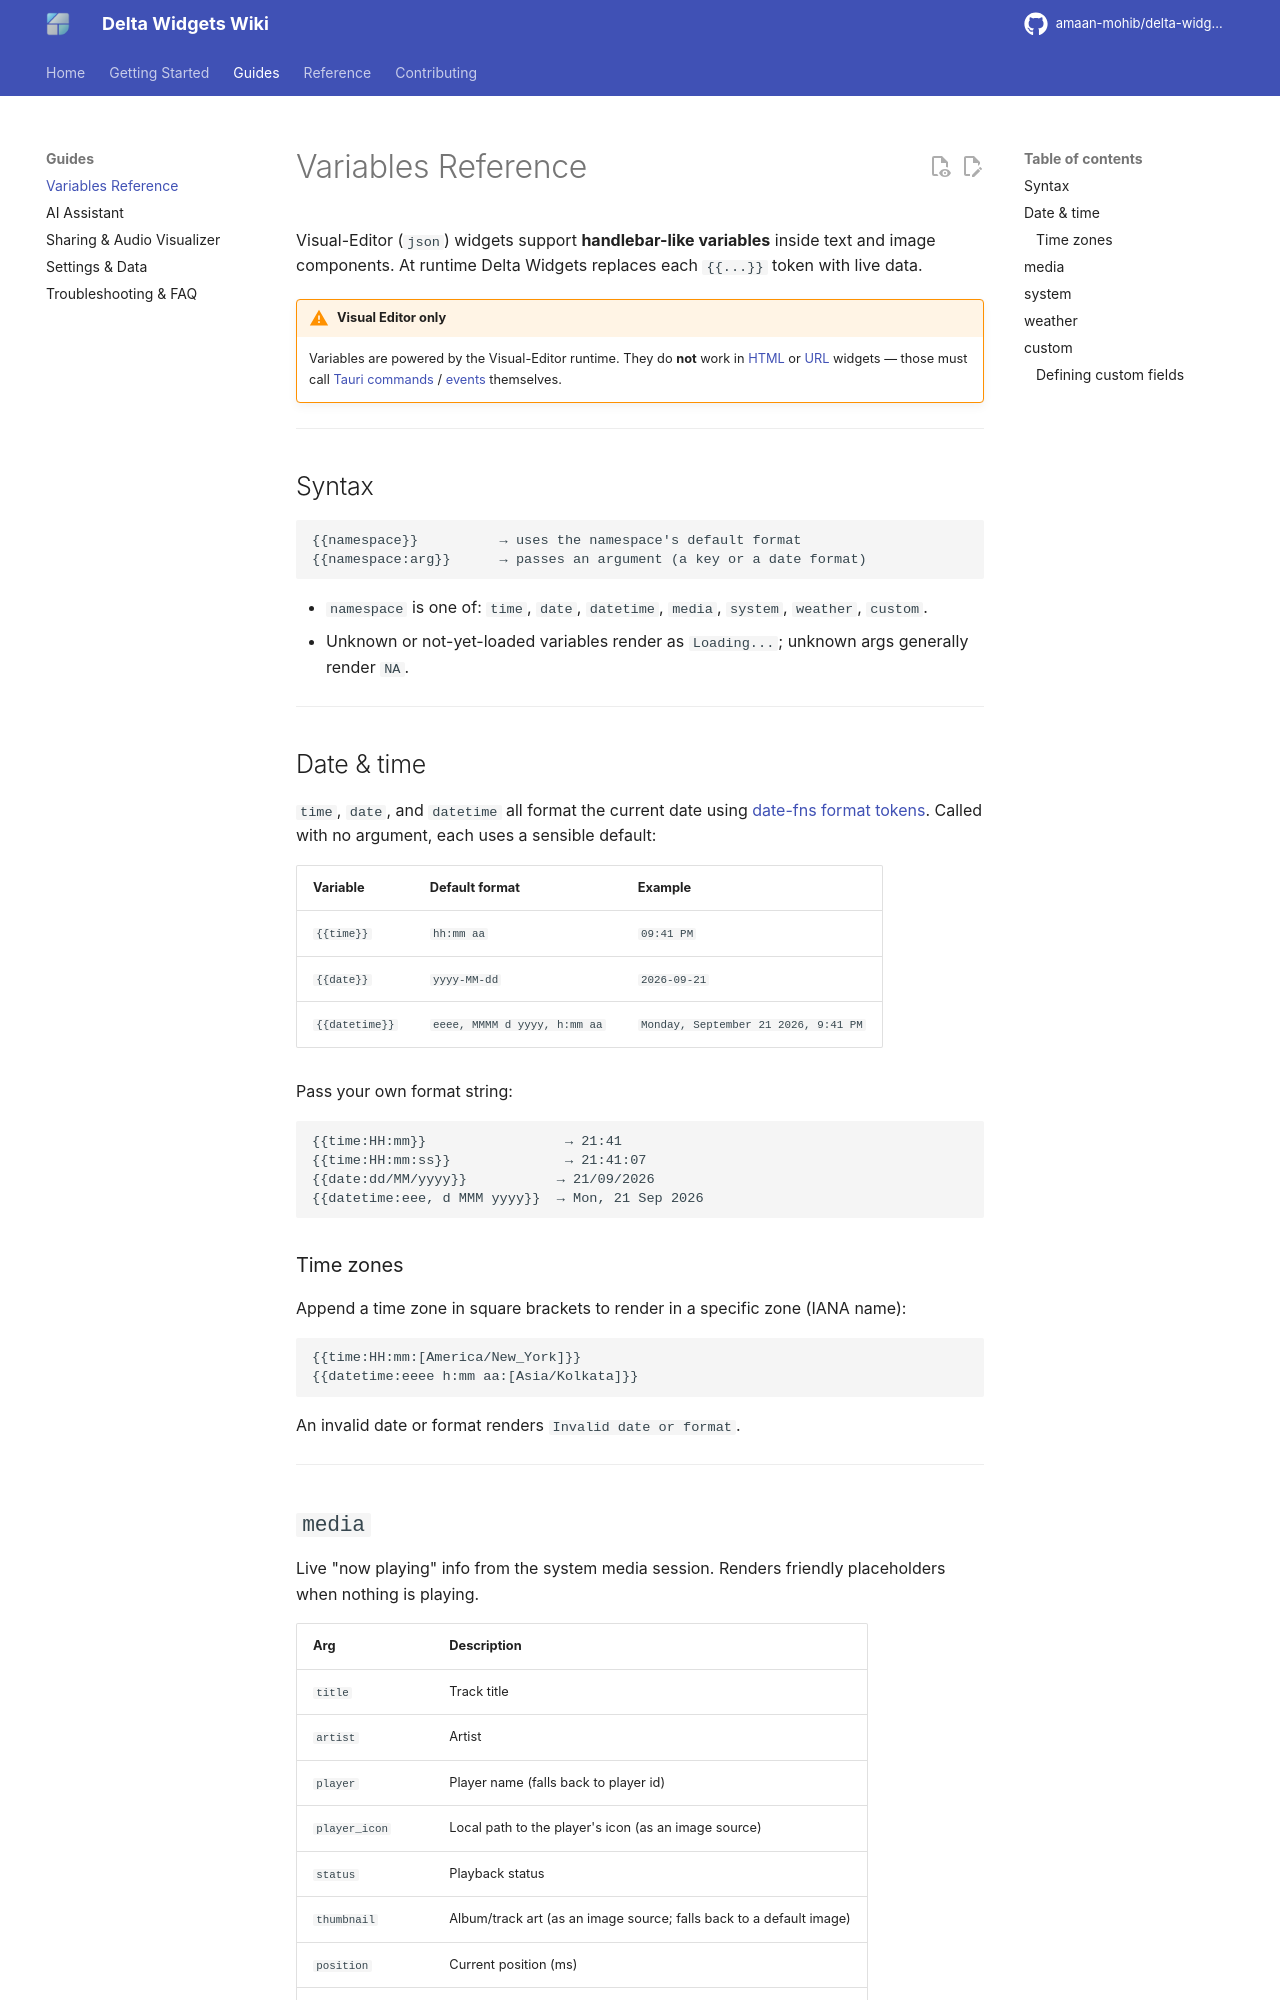

repository: amaan-mohib/delta-widgets · page: variables/index.html · generator: mkdocs

# Variables Reference

Visual-Editor (`json`) widgets support **handlebar-like variables** inside text and image components. At runtime Delta Widgets replaces each `{{...}}` token with live data.

!!! warning "Visual Editor only"

    Variables are powered by the Visual-Editor runtime. They do **not** work in [HTML](overview.md#custom-html-widgets) or [URL](overview.md#url-widgets) widgets — those must call [Tauri commands](commands.md) / [events](events.md) themselves.

---

## Syntax

```
{{namespace}}          → uses the namespace's default format
{{namespace:arg}}      → passes an argument (a key or a date format)
```

- `namespace` is one of: `time`, `date`, `datetime`, `media`, `system`, `weather`, `custom`.
- Unknown or not-yet-loaded variables render as `Loading...`; unknown args generally render `NA`.

---

## Date & time

`time`, `date`, and `datetime` all format the current date using [date-fns format tokens](https://date-fns.org/docs/format). Called with no argument, each uses a sensible default:

| Variable | Default format | Example |
|---|---|---|
| `{{time}}` | `hh:mm aa` | `09:41 PM` |
| `{{date}}` | `yyyy-MM-dd` | `2026-09-21` |
| `{{datetime}}` | `eeee, MMMM d yyyy, h:mm aa` | `Monday, September 21 2026, 9:41 PM` |

Pass your own format string:

```
{{time:HH:mm}}                 → 21:41
{{time:HH:mm:ss}}              → 21:41:07
{{date:dd/MM/yyyy}}           → 21/09/2026
{{datetime:eee, d MMM yyyy}}  → Mon, 21 Sep 2026
```

### Time zones

Append a time zone in square brackets to render in a specific zone (IANA name):

```
{{time:HH:mm:[America/New_York]}}
{{datetime:eeee h:mm aa:[Asia/Kolkata]}}
```

An invalid date or format renders `Invalid date or format`.

---
